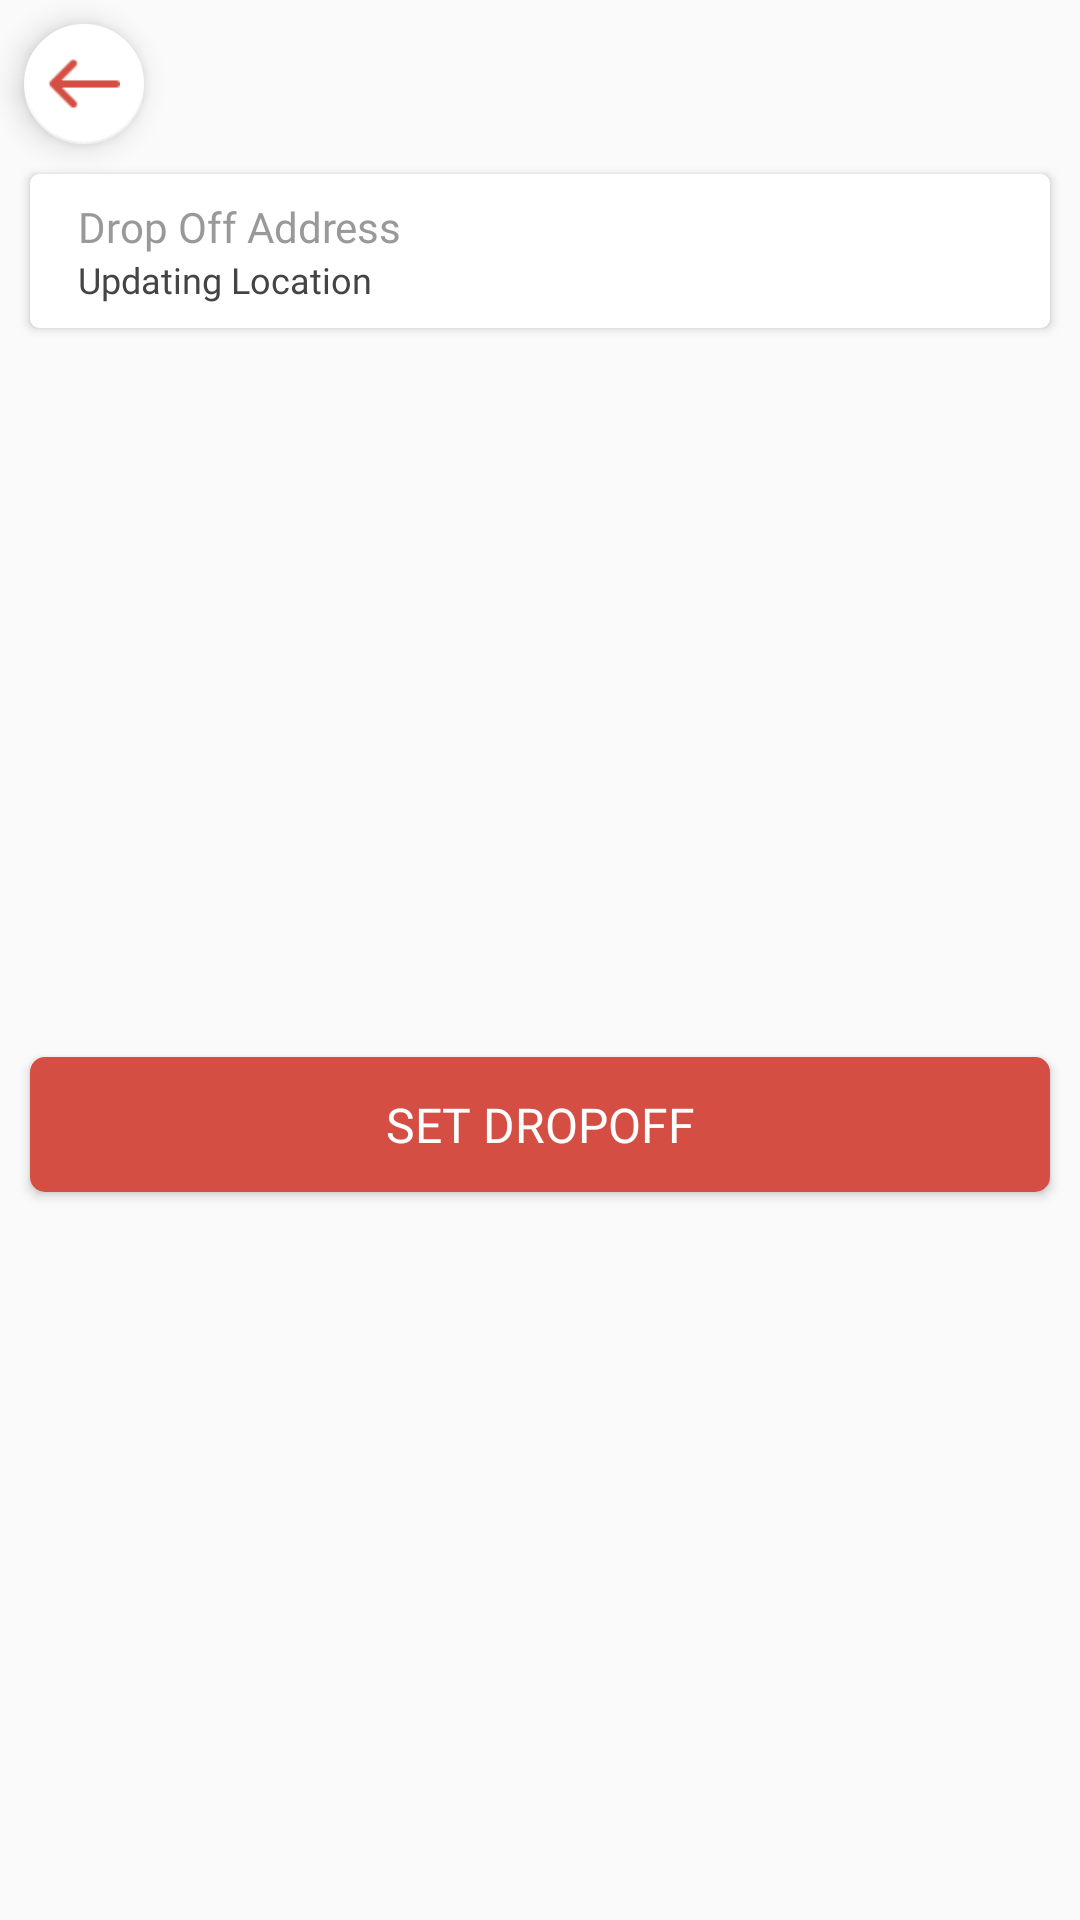

Layout XML and referenced resources for this Android screen:
<!-- AndroidManifest.xml: application theme AppTheme -->
<!-- res/layout/layout_dropoff.xml -->
<?xml version="1.0" encoding="utf-8"?>
<layout xmlns:android="http://schemas.android.com/apk/res/android"
    xmlns:app="http://schemas.android.com/apk/res-auto">

    <android.support.constraint.ConstraintLayout
        android:layout_width="match_parent"
        android:layout_height="wrap_content"
        android:layout_alignParentBottom="true">

        <android.support.design.widget.FloatingActionButton
            android:id="@+id/btn_backTo_car"
            android:layout_width="40dp"
            android:layout_height="40dp"
            android:layout_marginLeft="8dp"
            android:layout_marginStart="8dp"
            android:layout_marginTop="8dp"
            android:clickable="true"
            android:theme="@style/FloatingTheme1"
            android:tint="@color/colorDropOffButton"
            app:fabCustomSize="40dp"
            app:layout_constraintStart_toStartOf="parent"
            app:layout_constraintTop_toTopOf="parent"
            app:srcCompat="@drawable/ic_user_db_back_icon" />

        <android.support.v7.widget.CardView
            android:id="@+id/card_dropoff"
            android:layout_width="match_parent"
            android:layout_height="wrap_content"
            android:layout_marginEnd="10dp"
            android:layout_marginStart="10dp"
            android:layout_marginTop="10dp"
            app:cardCornerRadius="3dp"
            app:layout_constraintEnd_toEndOf="parent"
            app:layout_constraintHorizontal_bias="0.0"
            app:layout_constraintStart_toStartOf="parent"
            app:layout_constraintTop_toBottomOf="@+id/btn_backTo_car">

            <android.support.constraint.ConstraintLayout
                android:layout_width="match_parent"
                android:layout_height="wrap_content"
                android:background="@color/colorTransparent"
                android:padding="8dp">

                <LinearLayout
                    android:id="@+id/ll"
                    android:layout_width="0dp"
                    android:layout_height="wrap_content"
                    android:layout_gravity="center_vertical"
                    android:layout_marginLeft="8dp"
                    android:layout_marginStart="8dp"
                    android:orientation="vertical"
                    app:layout_constraintBottom_toBottomOf="parent"
                    app:layout_constraintEnd_toEndOf="parent"
                    app:layout_constraintStart_toStartOf="parent"
                    app:layout_constraintTop_toTopOf="parent">

                    <TextView
                        android:id="@+id/uffText8"
                        android:layout_width="match_parent"
                        android:layout_height="wrap_content"
                        android:fontFamily="@font/quicksand"
                        android:text="@string/str_en_drop_off_address"
                        android:textColor="@color/textColorSecondary"
                        android:textSize="@dimen/text_size_medium" />

                    <TextView
                        android:id="@+id/text_dropoff_address"
                        android:layout_width="match_parent"
                        android:layout_height="wrap_content"
                        android:fontFamily="@font/quicksand_medium"
                        android:text="@string/str_en_updating_location"
                        android:textColor="@color/textColorPrimary"
                        android:textSize="@dimen/text_size_small" />
                </LinearLayout>


            </android.support.constraint.ConstraintLayout>
        </android.support.v7.widget.CardView>

        <Button
            android:id="@+id/btn_dropoff"
            android:layout_width="0dp"
            android:layout_height="45dp"
            android:layout_marginBottom="10dp"
            android:layout_marginEnd="10dp"
            android:layout_marginStart="10dp"
            android:layout_marginTop="10dp"
            android:background="@drawable/drawable_button_dropoff"
            android:backgroundTint="@color/colorDropOffButton"
            android:fontFamily="@font/quicksand_medium"
            android:text="@string/str_en_set_dropoff"
            android:textColor="#fff"
            android:textSize="@dimen/text_size_large"
            app:layout_constraintBottom_toBottomOf="parent"
            app:layout_constraintEnd_toEndOf="parent"
            app:layout_constraintStart_toStartOf="parent"
            app:layout_constraintTop_toBottomOf="@+id/card_dropoff" />

    </android.support.constraint.ConstraintLayout>
</layout>
<!-- resources referenced by this layout -->
<resources>
  <color name="colorDropOffButton">#D44E43</color>
  <color name="colorTransparent">#00000000</color>
  <color name="textColorPrimary">#444</color>
  <color name="textColorSecondary">#999</color>
  <dimen name="text_size_large">14sp</dimen>
  <dimen name="text_size_medium">12sp</dimen>
  <dimen name="text_size_small">10sp</dimen>
  <!-- drawable drawable_button_dropoff (drawable) -->
  <?xml version="1.0" encoding="utf-8"?>
  <selector xmlns:android="http://schemas.android.com/apk/res/android">
      <item android:state_pressed="false">
          <shape>
              <solid android:color="@color/colorDropOffButton" />
              <corners android:radius="5dp" />
          </shape>
      </item>
      <item android:state_pressed="true">
          <shape>
              <solid android:color="@color/colorDropOffButton" />
              <corners android:radius="5dp" />
          </shape>
      </item>
  </selector>
  <!-- drawable ic_user_db_back_icon: png bitmap (drawable, 461 bytes) -->
  <string name="str_en_drop_off_address">Drop Off Address</string>
  <string name="str_en_set_dropoff">SET DROPOFF</string>
  <string name="str_en_updating_location">Updating Location</string>
  <style name="FloatingTheme1" parent="Theme.AppCompat.Light">
          <item name="colorPrimary">@color/colorPrimary</item>
          <item name="colorPrimaryDark">@color/colorPrimaryDark</item>
          <item name="colorAccent">#fff</item>
      </style>
  <style name="AppTheme" parent="Theme.AppCompat.Light.NoActionBar">
          <item name="colorPrimary">@color/colorPrimary</item>
          <item name="colorPrimaryDark">@color/colorPrimaryDark</item>
          <item name="colorAccent">@color/colorAccent</item>
          <item name="android:statusBarColor">@color/colorPrimary</item>
      </style>
  <color name="colorPrimary">#095bd0</color>
  <color name="colorPrimaryDark">#303F9F</color>
  <color name="colorAccent">#3fad58</color>
</resources>
